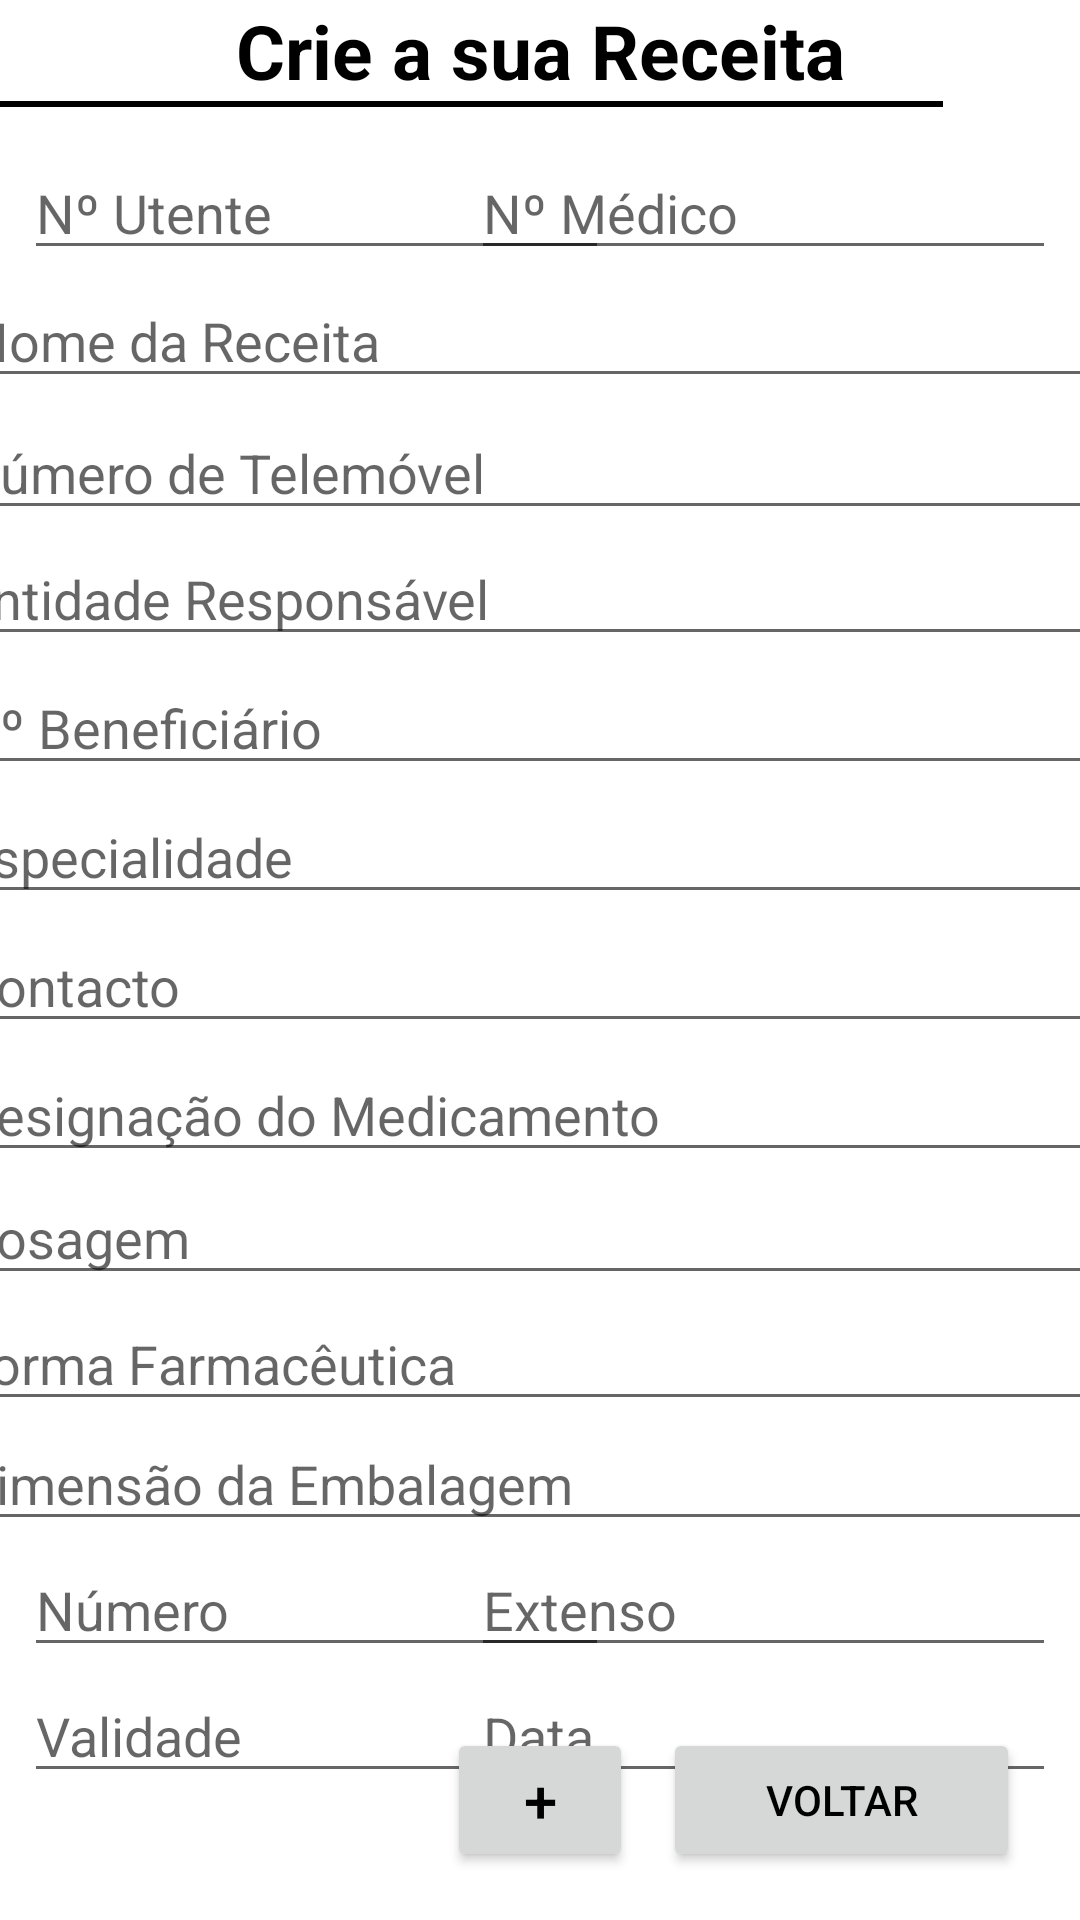

Here is an Android app screen rendered from its layout file. Give the layout XML and the strings, colors and styles it references.
<!-- AndroidManifest.xml: application theme Theme.YourPills -->
<!-- res/layout/activity_adicionar_rec.xml -->
<?xml version="1.0" encoding="utf-8"?>
<androidx.constraintlayout.widget.ConstraintLayout xmlns:android="http://schemas.android.com/apk/res/android"
    xmlns:app="http://schemas.android.com/apk/res-auto"
    xmlns:tools="http://schemas.android.com/tools"
    android:layout_width="match_parent"
    android:layout_height="match_parent"
    tools:context=".AdicionarRecActivity">

    <TextView
        android:id="@+id/textView3"
        android:layout_width="match_parent"
        android:layout_height="wrap_content"
        android:gravity="center_horizontal"
        android:text="Crie a sua Receita"
        android:textColor="@color/black"
        android:textSize="25sp"
        android:textStyle="bold"
        app:layout_constraintTop_toTopOf="parent"
        tools:ignore="MissingConstraints"
        tools:layout_editor_absoluteX="0dp" />

    <View
        android:id="@+id/view4"
        android:layout_width="320dp"
        android:layout_height="2dp"
        android:layout_gravity="center"
        android:layout_marginStart="46dp"
        android:layout_marginEnd="46dp"
        android:background="@color/black"
        app:layout_constraintEnd_toEndOf="parent"
        app:layout_constraintHorizontal_bias="1.0"
        app:layout_constraintStart_toStartOf="parent"
        app:layout_constraintTop_toBottomOf="@+id/textView3"
        tools:ignore="MissingConstraints" />


    <EditText
        android:id="@+id/nome_receita"
        android:layout_width="395dp"
        android:layout_height="40dp"
        android:layout_marginStart="2dp"
        android:layout_marginTop="57dp"
        android:hint="Nome da Receita"
        android:minHeight="48dp"
        app:layout_constraintEnd_toEndOf="parent"
        app:layout_constraintHorizontal_bias="0.444"
        app:layout_constraintStart_toStartOf="parent"
        app:layout_constraintTop_toBottomOf="@+id/view4"
        tools:ignore="MissingConstraints" />

    <EditText
        android:id="@+id/n_utente"
        android:layout_width="195dp"
        android:layout_height="40dp"
        android:layout_marginStart="8dp"
        android:layout_marginTop="50dp"
        android:hint="Nº Utente"
        android:minHeight="48dp"
        app:layout_constraintStart_toStartOf="parent"
        app:layout_constraintTop_toTopOf="parent"
        tools:ignore="MissingConstraints" />

    <EditText
        android:id="@+id/telemovel1"
        android:layout_width="395dp"
        android:layout_height="40dp"
        android:layout_marginTop="101dp"
        android:hint="Número de Telemóvel"
        android:minHeight="48dp"
        app:layout_constraintEnd_toEndOf="parent"
        app:layout_constraintStart_toStartOf="parent"
        app:layout_constraintTop_toBottomOf="@+id/view4"
        tools:ignore="MissingConstraints" />

    <EditText
        android:id="@+id/entidade_responsavel"
        android:layout_width="395dp"
        android:layout_height="39dp"
        android:layout_marginTop="144dp"
        android:hint="Entidade Responsável"
        android:minHeight="48dp"
        app:layout_constraintEnd_toEndOf="parent"
        app:layout_constraintStart_toStartOf="parent"
        app:layout_constraintTop_toBottomOf="@+id/view4"
        tools:ignore="MissingConstraints" />

    <EditText
        android:id="@+id/n_beneficiario"
        android:layout_width="395dp"
        android:layout_height="40dp"
        android:layout_marginTop="186dp"
        android:hint="Nº Beneficiário"
        android:minHeight="48dp"
        app:layout_constraintEnd_toEndOf="parent"
        app:layout_constraintStart_toStartOf="parent"
        app:layout_constraintTop_toBottomOf="@+id/view4"
        tools:ignore="MissingConstraints" />

    <EditText
        android:id="@+id/n_medico"
        android:layout_width="195dp"
        android:layout_height="40dp"
        android:layout_marginTop="50dp"
        android:layout_marginEnd="8dp"
        android:ems="10"
        android:hint="Nº Médico"
        app:layout_constraintEnd_toEndOf="parent"
        app:layout_constraintTop_toTopOf="parent"
        tools:ignore="MissingConstraints" />

    <EditText
        android:id="@+id/especialidade"
        android:layout_width="395dp"
        android:layout_height="40dp"
        android:layout_marginTop="229dp"
        android:ems="10"
        android:hint="Especialidade"
        app:layout_constraintEnd_toEndOf="parent"
        app:layout_constraintStart_toStartOf="parent"
        app:layout_constraintTop_toBottomOf="@+id/view4"
        tools:ignore="MissingConstraints" />

    <EditText
        android:id="@+id/contacto"
        android:layout_width="395dp"
        android:layout_height="40dp"
        android:layout_marginTop="272dp"
        android:ems="10"
        android:hint="Contacto"
        app:layout_constraintEnd_toEndOf="parent"
        app:layout_constraintStart_toStartOf="parent"
        app:layout_constraintTop_toBottomOf="@+id/view4"
        tools:ignore="MissingConstraints" />

    <EditText
        android:id="@+id/des_medicamento"
        android:layout_width="395dp"
        android:layout_height="40dp"
        android:layout_marginTop="315dp"
        android:ems="10"
        android:hint="Designação do Medicamento"
        app:layout_constraintEnd_toEndOf="parent"
        app:layout_constraintStart_toStartOf="parent"
        app:layout_constraintTop_toBottomOf="@+id/view4"
        tools:ignore="MissingConstraints" />

    <EditText
        android:id="@+id/dosagem"
        android:layout_width="395dp"
        android:layout_height="38dp"
        android:layout_marginTop="358dp"
        android:ems="10"
        android:hint="Dosagem"
        app:layout_constraintEnd_toEndOf="parent"
        app:layout_constraintStart_toStartOf="parent"
        app:layout_constraintTop_toBottomOf="@+id/view4"
        tools:ignore="MissingConstraints" />

    <EditText
        android:id="@+id/forma_farmaceutica"
        android:layout_width="395dp"
        android:layout_height="40dp"
        android:layout_marginTop="398dp"
        android:ems="10"
        android:hint="Forma Farmacêutica"
        app:layout_constraintEnd_toEndOf="parent"
        app:layout_constraintStart_toStartOf="parent"
        app:layout_constraintTop_toBottomOf="@+id/view4"
        tools:ignore="MissingConstraints,TouchTargetSizeCheck" />

    <EditText
        android:id="@+id/dimensao_embalagem"
        android:layout_width="395dp"
        android:layout_height="38dp"
        android:layout_marginTop="440dp"
        android:ems="10"
        android:hint="Dimensão da Embalagem"
        app:layout_constraintEnd_toEndOf="parent"
        app:layout_constraintStart_toStartOf="parent"
        app:layout_constraintTop_toBottomOf="@+id/view4"
        tools:ignore="MissingConstraints" />

    <EditText
        android:id="@+id/numero"
        android:layout_width="195dp"
        android:layout_height="40dp"
        android:layout_marginStart="8dp"
        android:layout_marginTop="480dp"
        android:ems="10"
        android:hint="Número"
        app:layout_constraintStart_toStartOf="parent"
        app:layout_constraintTop_toBottomOf="@+id/view4"
        tools:ignore="MissingConstraints" />

    <EditText
        android:id="@+id/Extenso"
        android:layout_width="195dp"
        android:layout_height="40dp"
        android:layout_marginTop="480dp"
        android:layout_marginEnd="8dp"
        android:ems="10"
        android:hint="Extenso"
        app:layout_constraintEnd_toEndOf="parent"
        app:layout_constraintTop_toBottomOf="@+id/view4"
        tools:ignore="MissingConstraints" />

    <EditText
        android:id="@+id/validade"
        android:layout_width="195dp"
        android:layout_height="40dp"
        android:layout_marginStart="8dp"
        android:layout_marginTop="522dp"
        android:ems="10"
        android:hint="Validade"
        app:layout_constraintStart_toStartOf="parent"
        app:layout_constraintTop_toBottomOf="@+id/view4"
        tools:ignore="MissingConstraints,TouchTargetSizeCheck" />

    <EditText
        android:id="@+id/data"
        android:layout_width="195dp"
        android:layout_height="40dp"
        android:layout_marginTop="522dp"
        android:layout_marginEnd="8dp"
        android:ems="10"
        android:hint="Data"
        android:inputType="date"
        app:layout_constraintEnd_toEndOf="parent"
        app:layout_constraintTop_toBottomOf="@+id/view4"
        tools:ignore="MissingConstraints" />

    <Button
        android:id="@+id/inserir1"
        android:layout_width="62dp"
        android:layout_height="48dp"
        android:layout_marginBottom="16dp"
        android:text="+"
        android:textColor="@color/black"
        android:textSize="20dp"
        app:iconTint="#FFFFFF"
        app:layout_constraintBottom_toBottomOf="parent"
        app:layout_constraintEnd_toEndOf="parent"
        app:layout_constraintStart_toStartOf="parent"
        tools:ignore="MissingConstraints" />

    <Button
        android:id="@+id/voltar3"
        android:layout_width="119dp"
        android:layout_height="48dp"
        android:layout_marginEnd="20dp"
        android:layout_marginBottom="16dp"
        android:text="voltar"
        android:textColor="@color/black"
        app:iconTint="#FFFFFF"
        app:layout_constraintBottom_toBottomOf="parent"
        app:layout_constraintEnd_toEndOf="parent"
        tools:ignore="MissingConstraints" />

</androidx.constraintlayout.widget.ConstraintLayout>
<!-- resources referenced by this layout -->
<resources>
  <color name="black">#FF000000</color>
  <style name="Theme.YourPills" parent="Theme.MaterialComponents.DayNight.DarkActionBar">
          
          <item name="colorPrimary">@color/purple_500</item>
          <item name="colorPrimaryVariant">@color/purple_700</item>
          <item name="colorOnPrimary">@color/white</item>
          
          <item name="colorSecondary">@color/teal_200</item>
          <item name="colorSecondaryVariant">@color/teal_700</item>
          <item name="colorOnSecondary">@color/black</item>
          
          <item name="android:statusBarColor">?attr/colorPrimaryVariant</item>
          
      </style>
  <color name="purple_500">#FF9800</color>
  <color name="purple_700">#000000</color>
  <color name="white">#FFFFFFFF</color>
  <color name="teal_200">#F57C00</color>
  <color name="teal_700">#FF018786</color>
</resources>
